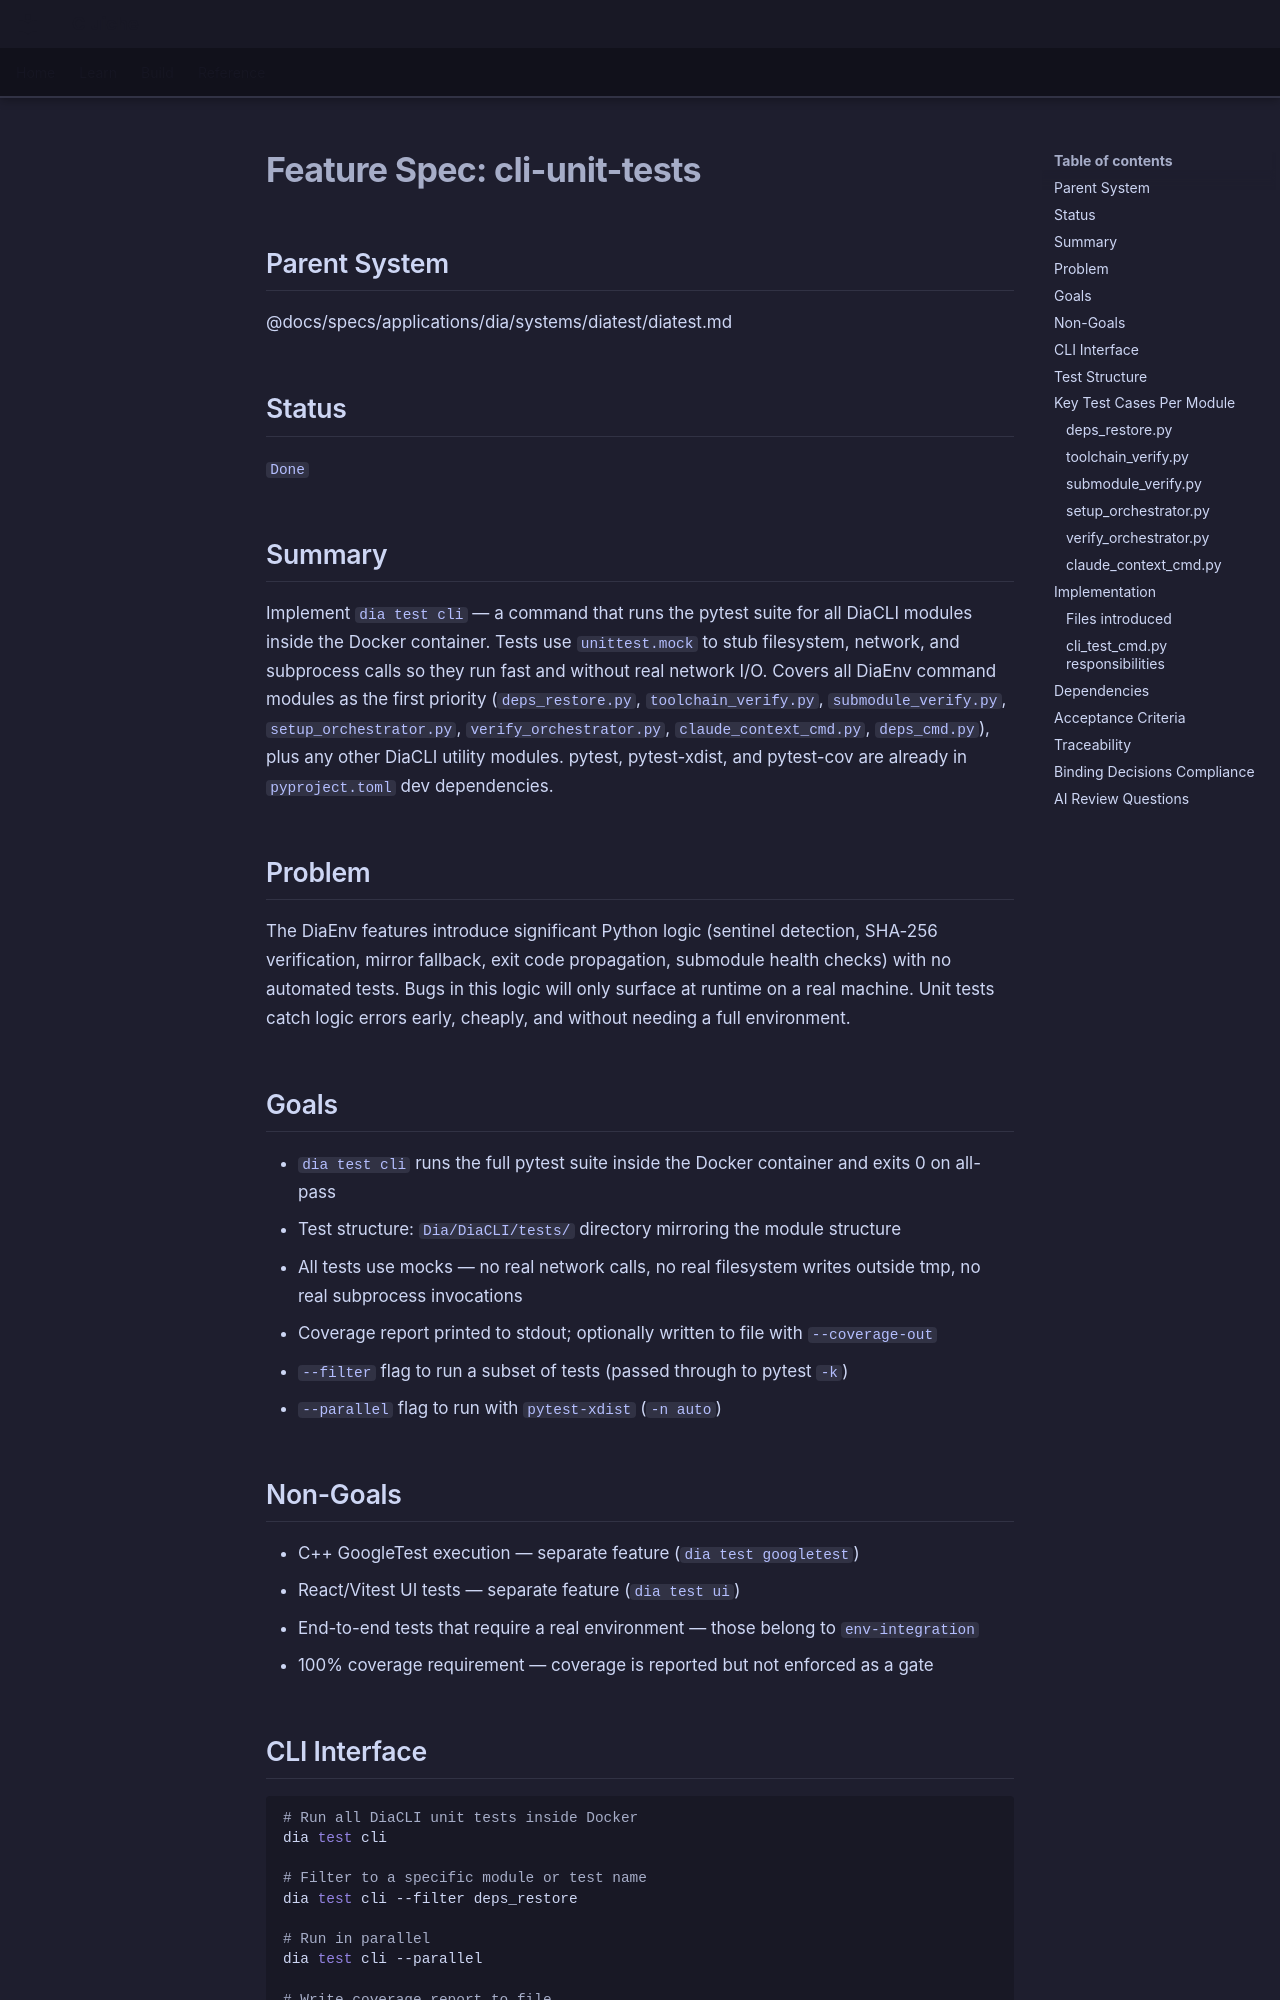

repository: LenihanConor/Cluiche · page: specs/applications/dia/systems/diatest/cli-unit-tests/index.html · generator: mkdocs

# Feature Spec: cli-unit-tests

## Parent System
@docs/specs/applications/dia/systems/diatest/diatest.md

## Status
`Done`

## Summary

Implement `dia test cli` — a command that runs the pytest suite for all DiaCLI modules inside the Docker container. Tests use `unittest.mock` to stub filesystem, network, and subprocess calls so they run fast and without real network I/O. Covers all DiaEnv command modules as the first priority (`deps_restore.py`, `toolchain_verify.py`, `submodule_verify.py`, `setup_orchestrator.py`, `verify_orchestrator.py`, `claude_context_cmd.py`, `deps_cmd.py`), plus any other DiaCLI utility modules. pytest, pytest-xdist, and pytest-cov are already in `pyproject.toml` dev dependencies.

## Problem

The DiaEnv features introduce significant Python logic (sentinel detection, SHA-256 verification, mirror fallback, exit code propagation, submodule health checks) with no automated tests. Bugs in this logic will only surface at runtime on a real machine. Unit tests catch logic errors early, cheaply, and without needing a full environment.

## Goals

- `dia test cli` runs the full pytest suite inside the Docker container and exits 0 on all-pass
- Test structure: `Dia/DiaCLI/tests/` directory mirroring the module structure
- All tests use mocks — no real network calls, no real filesystem writes outside tmp, no real subprocess invocations
- Coverage report printed to stdout; optionally written to file with `--coverage-out`
- `--filter` flag to run a subset of tests (passed through to pytest `-k`)
- `--parallel` flag to run with `pytest-xdist` (`-n auto`)

## Non-Goals

- C++ GoogleTest execution — separate feature (`dia test googletest`)
- React/Vitest UI tests — separate feature (`dia test ui`)
- End-to-end tests that require a real environment — those belong to `env-integration`
- 100% coverage requirement — coverage is reported but not enforced as a gate

## CLI Interface

```bash
# Run all DiaCLI unit tests inside Docker
dia test cli

# Filter to a specific module or test name
dia test cli --filter deps_restore

# Run in parallel
dia test cli --parallel

# Write coverage report to file
dia test cli --coverage-out Cluiche/out/DiaCLI/logs/test/coverage.xml

# Combined
dia test cli --parallel --filter diaenv
```
